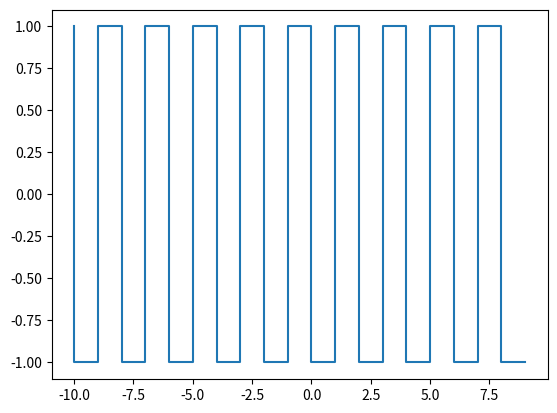

The matplotlib source for this figure:
import numpy as np
import matplotlib.pyplot as plt

#impulse signal
'''
n=range(-5,5,1)
y = []

for i in range( len(n)):
    if n[i] == 0:
        temp = 1
    else:
        temp = 0
    
    y.append(temp)
print(n)
print(y)
plt.stem(n,y)
plt.axis
plt.show()

'''


#step signal
'''
n = range(-2,10,1)
y = []

for i in range(len(n)):
    if n[i] >= 0:
        temp = 1
    else:
        temp = 0
    y.append(temp)

print(n)
print(y)
plt.stem(n,y)
plt.show()

'''

#ramp signal
'''
n = range(-2,10,1)
y = []

for i in range(len(n)):
    if n[i] > 0 :
        temp = temp + 1
    else:
        temp = 0
    y.append(temp)

print(n)
print(y)
plt.plot(n,y)
plt.show()

'''


#triangular wave
'''
n = range(-5,5,1)
y = []

for i in range(len(n)):
    if n[i]%2 == 0:
        temp = 1
    else:
        temp = 0
    y.append(temp)
print(n)
print(y)
plt.plot(n,y)
plt.show()

'''

#bipolar pulse or square wave

n = range(-10,10,1)
y = []
i=0
t = len(n)

while i < t:    
    if n[i] %2 == 0:
        temp = 1
    else:
        temp = -1
    y.append(temp)
    i = i+1
    

print(n)
print(y)
plt.step(n,y)
plt.show()
